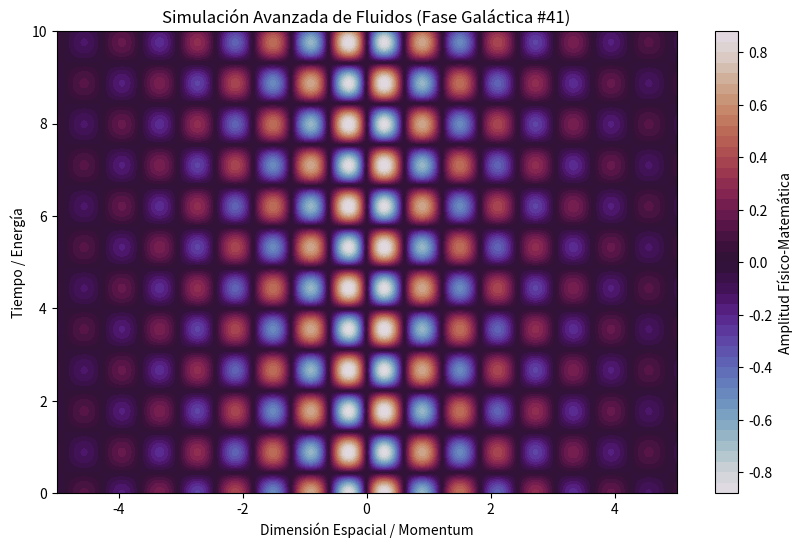

Recreate this plot in Python.
%matplotlib inline
# Simulación Galáctica: Fluidos - Variante 41
import numpy as np
import matplotlib.pyplot as plt

# Parámetros Físicos Aleatorios
param_1 = 5.155
param_2 = 3.541
param_3 = 0.451

t = np.linspace(0, 10, 500)
x = np.linspace(-5, 5, 500)
X, T = np.meshgrid(x, t)

# Ecuación Base (Avanzada)
Z = np.sin(X * param_1) * np.cos(T * param_2) * np.exp(-np.abs(X) * param_3)

plt.figure(figsize=(10, 6))
plt.contourf(X, T, Z, 50, cmap='twilight')
plt.colorbar(label='Amplitud Físico-Matemática')
plt.title(r'Simulación Avanzada de Fluidos (Fase Galáctica #41)')
plt.xlabel('Dimensión Espacial / Momentum')
plt.ylabel('Tiempo / Energía')
plt.show()
